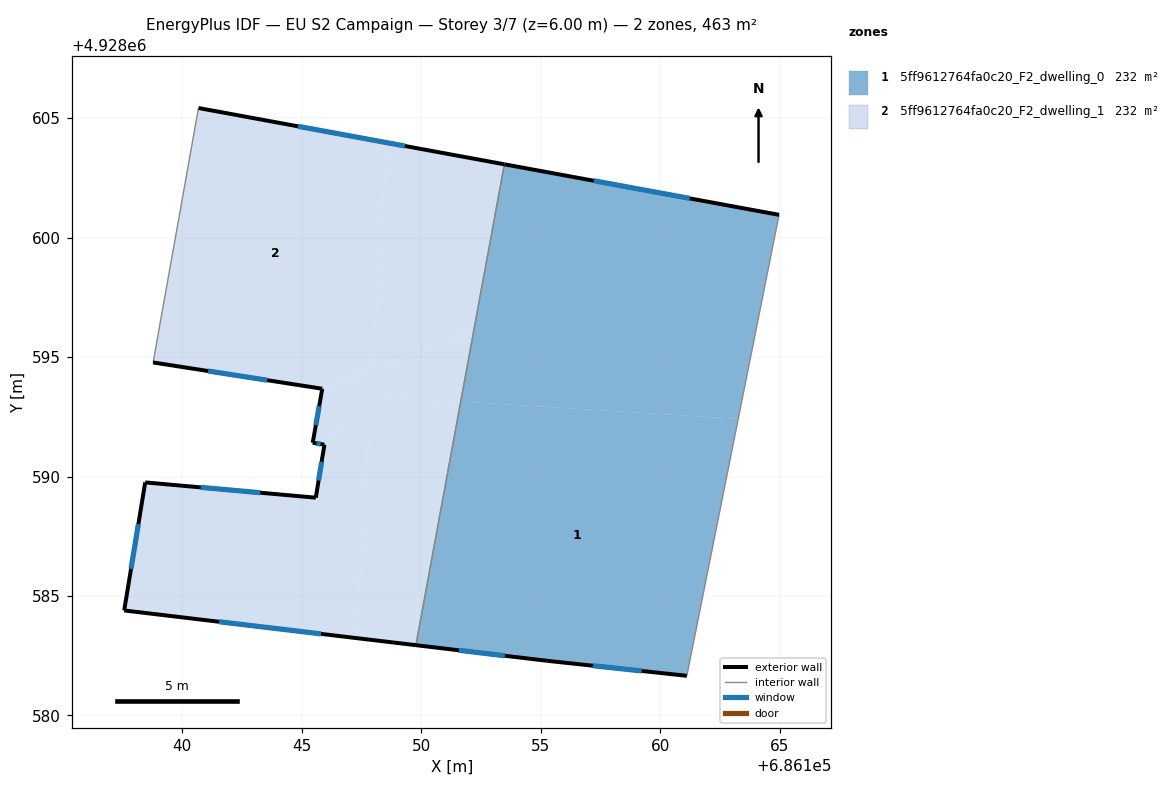
=== STOREY PLAN SPEC (per zone: floor XY polygon, exterior-wall plan segments, windows/doors) ===
zone 1: 5ff9612764fa0c20_F2_dwelling_0  (231.7 m²)
  floor: (686163.27, 4928592.42) (686161.12, 4928581.66) (686155.30, 4928582.29) (686149.78, 4928582.94) (686151.65, 4928593.13)
  floor: (686164.98, 4928600.96) (686163.27, 4928592.42) (686151.65, 4928593.13) (686153.48, 4928603.07)
  exterior wall: (686149.78, 4928582.94) – (686155.30, 4928582.29)  [5.6 m]
    window: (686151.57, 4928582.73) – (686153.50, 4928582.50)  [2.0 m²]
  exterior wall: (686164.98, 4928600.96) – (686153.48, 4928603.07)  [11.7 m]
    window: (686161.24, 4928601.64) – (686157.22, 4928602.38)  [4.3 m²]
  exterior wall: (686155.30, 4928582.29) – (686161.12, 4928581.66)  [5.9 m]
    window: (686157.19, 4928582.08) – (686159.23, 4928581.86)  [2.1 m²]
  interior walls: 2
zone 2: 5ff9612764fa0c20_F2_dwelling_1  (231.7 m²)
  floor: (686151.65, 4928593.13) (686149.78, 4928582.94) (686147.28, 4928583.24) (686147.91, 4928593.37)
  floor: (686152.20, 4928596.09) (686151.65, 4928593.13) (686147.91, 4928593.37) (686147.98, 4928594.48)
  floor: (686147.91, 4928593.37) (686145.95, 4928591.34) (686145.46, 4928591.42) (686145.86, 4928593.68)
  floor: (686147.91, 4928593.36) (686147.28, 4928583.24) (686137.57, 4928584.40) (686138.45, 4928589.76) (686145.59, 4928589.12) (686145.95, 4928591.34)
  floor: (686147.98, 4928594.48) (686147.91, 4928593.37) (686145.86, 4928593.68)
  floor: (686153.48, 4928603.07) (686152.20, 4928596.09) (686147.98, 4928594.48) (686148.56, 4928603.98)
  floor: (686148.56, 4928603.98) (686147.98, 4928594.48) (686145.86, 4928593.68) (686138.78, 4928594.78) (686140.68, 4928605.43)
  exterior wall: (686145.86, 4928593.68) – (686145.46, 4928591.42)  [2.3 m]
    window: (686145.73, 4928592.94) – (686145.59, 4928592.15)  [0.8 m²]
  exterior wall: (686138.78, 4928594.78) – (686145.86, 4928593.68)  [7.2 m]
    window: (686141.08, 4928594.42) – (686143.56, 4928594.03)  [2.6 m²]
  exterior wall: (686153.48, 4928603.07) – (686140.68, 4928605.43)  [13.0 m]
    window: (686149.32, 4928603.84) – (686144.84, 4928604.66)  [4.8 m²]
  exterior wall: (686137.57, 4928584.40) – (686149.78, 4928582.94)  [12.3 m]
    window: (686141.54, 4928583.92) – (686145.81, 4928583.42)  [4.5 m²]
  exterior wall: (686138.45, 4928589.76) – (686137.57, 4928584.40)  [5.4 m]
    window: (686138.16, 4928588.01) – (686137.86, 4928586.14)  [2.0 m²]
  exterior wall: (686145.59, 4928589.12) – (686138.45, 4928589.76)  [7.2 m]
    window: (686143.27, 4928589.32) – (686140.77, 4928589.55)  [2.6 m²]
  exterior wall: (686145.95, 4928591.34) – (686145.59, 4928589.12)  [2.2 m]
    window: (686145.83, 4928590.61) – (686145.71, 4928589.84)  [0.8 m²]
  exterior wall: (686145.46, 4928591.42) – (686145.95, 4928591.34)  [0.5 m]
    window: (686145.62, 4928591.39) – (686145.79, 4928591.36)  [0.2 m²]
  interior walls: 2

=== DERIVED (storey summary) ===
Building: EU S2 Campaign
Storey: 3 of 7  (floor level z = 6.00 m)
Storey gross floor area: 463.3 m²
Zones on this storey: 2
  - 5ff9612764fa0c20_F2_dwelling_0: floor 231.7 m²; exterior wall 23.1 m (69.3 m²); 3 window(s) 8.5 m²; WWR 12.2%
  - 5ff9612764fa0c20_F2_dwelling_1: floor 231.7 m²; exterior wall 50.1 m (150.4 m²); 8 window(s) 18.4 m²; WWR 12.2%
Zone adjacency (shared interzone walls):
  - 5ff9612764fa0c20_F2_dwelling_0 ↔ 5ff9612764fa0c20_F2_dwelling_1